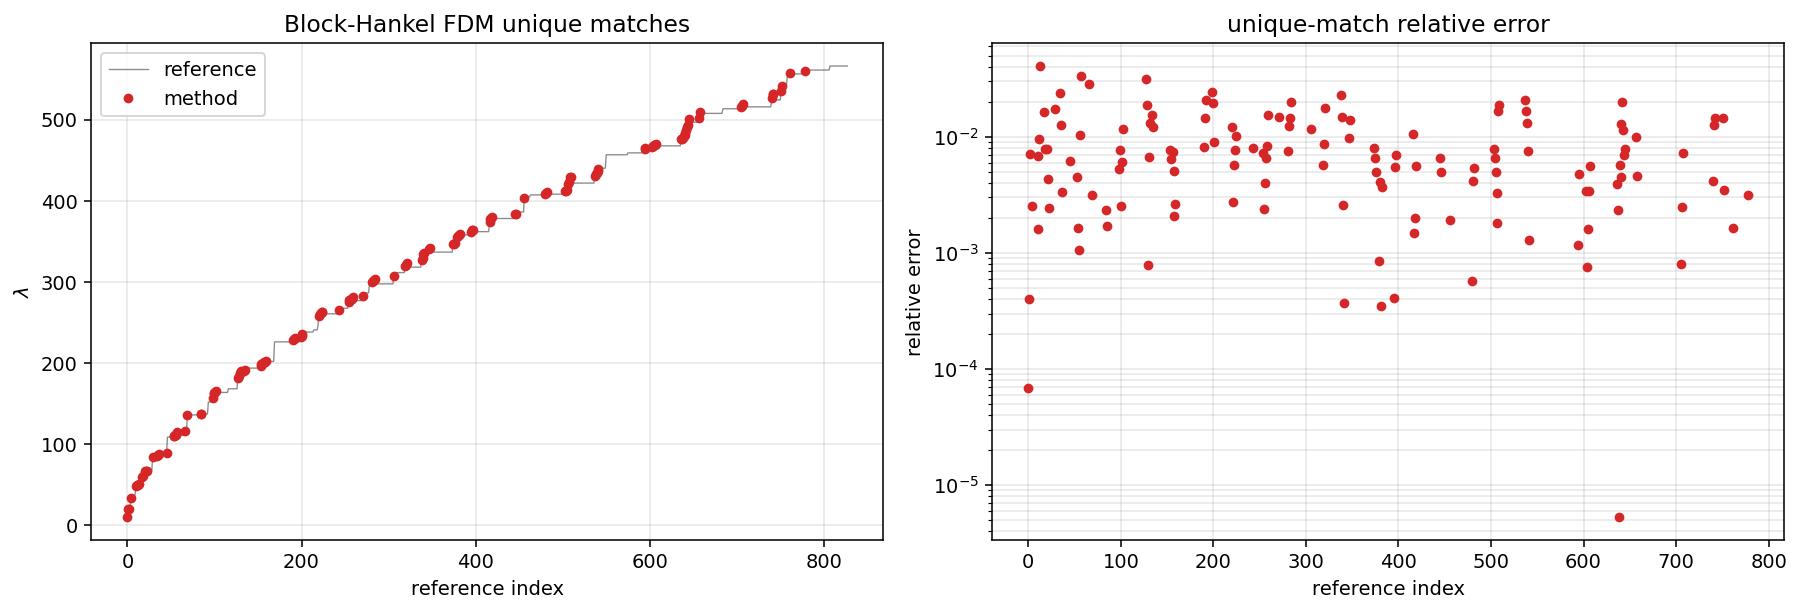

The data file committed next to this chart (first rows):
i, lambda_num, lambda_ref, ref_idx, rel_err
0, 9.869, 9.87, 0, 6.783965274273424e-05
1, 20.2, 20.19, 1, 0.0003965
2, 20.34, 20.19, 2, 0.007148
3, 33.3, 33.22, 4, 0.002548
5, 48.5, 48.83, 10, 0.00678
6, 48.91, 48.83, 11, 0.001607
7, 49.3, 48.83, 12, 0.009542
8, 50.82, 48.83, 13, 0.04069
9, 58.71, 59.68, 17, 0.01625
10, 60.15, 59.68, 18, 0.007836
11, 66.43, 66.95, 20, 0.007881
12, 66.67, 66.95, 21, 0.004299
13, 67.12, 66.95, 22, 0.002416
14, 84.16, 82.72, 29, 0.01737
15, 85.44, 87.53, 34, 0.02393
16, 86.42, 87.53, 35, 0.01266
17, 87.82, 87.53, 36, 0.003343
18, 89.37, 88.83, 45, 0.006135
19, 110, 110.5, 53, 0.004531
20, 110.3, 110.5, 54, 0.001623
21, 110.6, 110.5, 55, 0.001062
22, 111.7, 110.5, 56, 0.01045
23, 114.2, 110.5, 57, 0.0334
24, 115.5, 118.9, 66, 0.02864
25, 136.3, 135.9, 69, 0.003163
26, 136.7, 137, 84, 0.002337
27, 137.2, 137, 85, 0.001696
28, 157.1, 157.9, 98, 0.005291
29, 162.3, 163.6, 99, 0.007728
30, 163.2, 163.6, 100, 0.00255
31, 164.6, 163.6, 101, 0.00604
32, 165.5, 163.6, 102, 0.01155
33, 181.7, 187.6, 127, 0.03152
34, 184.1, 187.6, 128, 0.01876
35, 187.5, 187.6, 129, 0.0007876
36, 188.9, 187.6, 130, 0.006744
37, 190.1, 187.6, 131, 0.01317
38, 190.7, 193.7, 134, 0.01537
39, 191.3, 193.7, 135, 0.01214
40, 196.3, 197.9, 153, 0.007621
41, 199.1, 197.9, 154, 0.006374
42, 200.4, 201.9, 156, 0.007407
43, 200.8, 201.9, 157, 0.00511
44, 201.4, 201.9, 158, 0.002087
45, 202.4, 201.9, 159, 0.002635
47, 228, 226.2, 190, 0.008124
48, 229.4, 226.2, 191, 0.01439
49, 230.9, 226.2, 192, 0.02061
50, 232.3, 238.1, 199, 0.02452
51, 233.4, 238.1, 200, 0.01969
52, 236, 238.1, 201, 0.009023
53, 257.5, 260.7, 220, 0.01207
54, 259.9, 260.7, 221, 0.002716
55, 262.2, 260.7, 222, 0.005752
56, 262.6, 260.7, 223, 0.007646
57, 263.3, 260.7, 224, 0.01008
58, 265.3, 267.5, 243, 0.007968
59, 274.9, 276.9, 254, 0.007313
60, 277.6, 276.9, 255, 0.002396
61, 278, 276.9, 256, 0.003981
... 79 more rows
